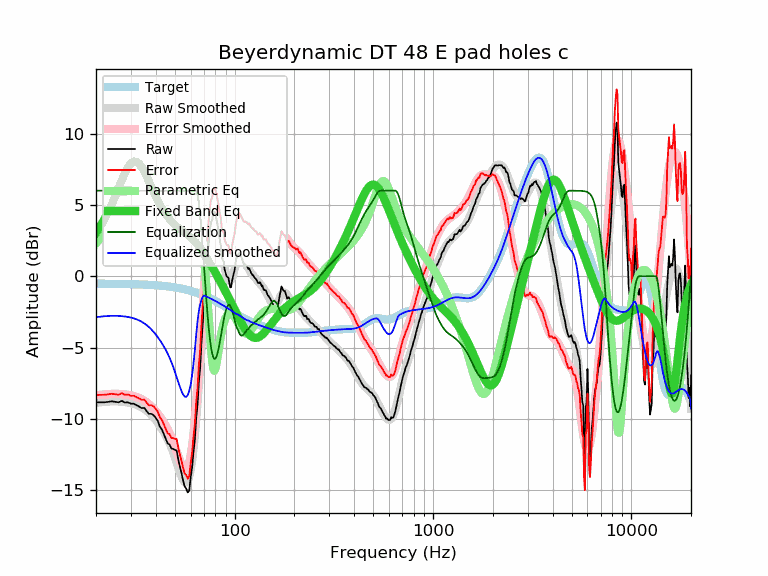

Data behind this chart, as committed beside it:
frequency, raw, error, smoothed, error_smoothed, equalization, parametric_eq, equalized_raw, equalized_smoothed, target
20, -8.83, -8.31, -8.87, -8.35, 6.00, 3.05, -2.83, -2.87, -0.52
21, -8.83, -8.31, -8.83, -8.31, 6.00, 3.49, -2.83, -2.83, -0.52
22, -8.83, -8.31, -8.80, -8.28, 6.00, 3.98, -2.83, -2.80, -0.52
23, -8.80, -8.28, -8.78, -8.26, 6.00, 4.50, -2.80, -2.78, -0.53
24, -8.76, -8.23, -8.77, -8.24, 6.00, 5.06, -2.76, -2.77, -0.53
25, -8.80, -8.27, -8.77, -8.24, 6.00, 5.63, -2.80, -2.77, -0.53
26, -8.83, -8.30, -8.78, -8.24, 6.00, 6.21, -2.83, -2.78, -0.53
27, -8.73, -8.19, -8.79, -8.26, 6.00, 6.76, -2.73, -2.79, -0.54
28, -8.85, -8.31, -8.82, -8.28, 6.00, 7.26, -2.85, -2.82, -0.54
29, -8.83, -8.28, -8.85, -8.31, 6.00, 7.65, -2.83, -2.85, -0.55
30, -8.93, -8.38, -8.90, -8.35, 6.00, 7.93, -2.93, -2.90, -0.55
31, -8.93, -8.37, -8.95, -8.39, 6.00, 8.05, -2.93, -2.95, -0.56
32, -9.03, -8.47, -9.02, -8.45, 6.00, 8.04, -3.03, -3.02, -0.56
33, -9.13, -8.56, -9.10, -8.53, 6.00, 7.89, -3.13, -3.10, -0.57
34, -9.24, -8.67, -9.19, -8.61, 6.00, 7.64, -3.24, -3.19, -0.58
35, -9.22, -8.64, -9.30, -8.71, 6.00, 7.33, -3.22, -3.30, -0.58
36, -9.45, -8.86, -9.42, -8.83, 6.00, 6.98, -3.45, -3.42, -0.59
37, -9.64, -9.04, -9.56, -8.96, 6.00, 6.62, -3.64, -3.56, -0.60
38, -9.64, -9.03, -9.72, -9.11, 6.00, 6.26, -3.64, -3.72, -0.61
39, -9.73, -9.11, -9.89, -9.27, 6.00, 5.91, -3.73, -3.89, -0.62
40, -9.92, -9.29, -10.08, -9.45, 6.00, 5.59, -3.92, -4.08, -0.63
41, -10.14, -9.50, -10.27, -9.63, 6.00, 5.29, -4.14, -4.27, -0.64
42, -10.55, -9.90, -10.48, -9.83, 6.00, 5.02, -4.55, -4.48, -0.65
43, -10.75, -10.08, -10.70, -10.03, 6.00, 4.77, -4.75, -4.70, -0.67
44, -11.07, -10.39, -10.93, -10.25, 6.00, 4.54, -5.07, -4.93, -0.68
45, -11.42, -10.73, -11.17, -10.48, 6.00, 4.34, -5.42, -5.17, -0.70
46, -11.72, -11.01, -11.44, -10.73, 6.00, 4.16, -5.72, -5.44, -0.71
47, -11.80, -11.07, -11.72, -10.99, 6.00, 4.00, -5.80, -5.72, -0.73
48, -12.07, -11.33, -12.03, -11.28, 6.00, 3.85, -6.07, -6.03, -0.74
49, -12.10, -11.34, -12.35, -11.59, 6.00, 3.72, -6.10, -6.35, -0.76
50, -12.17, -11.39, -12.70, -11.92, 6.00, 3.61, -6.17, -6.70, -0.78
51, -12.21, -11.41, -13.06, -12.26, 6.00, 3.50, -6.21, -7.06, -0.80
52, -12.86, -12.04, -13.42, -12.60, 6.00, 3.40, -6.86, -7.42, -0.82
53, -13.37, -12.53, -13.76, -12.92, 6.00, 3.31, -7.37, -7.76, -0.84
54, -13.82, -12.96, -14.06, -13.20, 6.00, 3.23, -7.82, -8.06, -0.87
55, -14.34, -13.45, -14.29, -13.40, 6.00, 3.14, -8.34, -8.29, -0.89
56, -14.73, -13.82, -14.43, -13.52, 6.00, 3.06, -8.73, -8.43, -0.91
57, -14.88, -13.94, -14.45, -13.51, 6.00, 2.98, -8.88, -8.45, -0.94
58, -15.15, -14.19, -14.33, -13.36, 6.00, 2.90, -9.15, -8.33, -0.96
59, -15.02, -14.03, -14.04, -13.05, 6.00, 2.81, -9.02, -8.04, -0.99
60, -14.12, -13.10, -13.58, -12.56, 6.00, 2.72, -8.12, -7.58, -1.02
61, -13.41, -12.36, -12.95, -11.90, 6.00, 2.63, -7.41, -6.95, -1.05
62, -12.32, -11.24, -12.15, -11.07, 6.00, 2.53, -6.32, -6.15, -1.08
63, -11.47, -10.36, -11.18, -10.07, 6.00, 2.43, -5.47, -5.18, -1.11
64, -9.93, -8.79, -10.08, -8.94, 6.00, 2.32, -3.93, -4.08, -1.14
65, -9.01, -7.84, -8.86, -7.69, 5.72, 2.21, -3.29, -3.14, -1.17
66, -7.40, -6.19, -7.56, -6.35, 5.13, 2.09, -2.27, -2.43, -1.21
67, -6.43, -5.19, -6.20, -4.96, 4.24, 1.97, -2.19, -1.96, -1.24
68, -4.72, -3.45, -4.82, -3.55, 3.17, 1.85, -1.55, -1.65, -1.27
69, -3.37, -2.06, -3.46, -2.15, 2.02, 1.72, -1.35, -1.44, -1.31
70, -2.09, -0.75, -2.14, -0.80, 0.80, 1.59, -1.29, -1.35, -1.35
71, -0.57, 0.81, -0.90, 0.48, -0.48, 1.46, -1.05, -1.38, -1.38
72, 0.29, 1.71, 0.24, 1.66, -1.66, 1.33, -1.37, -1.42, -1.42
73, 1.63, 3.09, 1.26, 2.71, -2.71, 1.19, -1.08, -1.46, -1.46
74, 2.38, 3.87, 2.13, 3.63, -3.63, 1.06, -1.25, -1.50, -1.50
75, 3.27, 4.80, 2.85, 4.38, -4.38, 0.92, -1.11, -1.53, -1.53
76, 3.80, 5.37, 3.40, 4.98, -4.98, 0.79, -1.18, -1.57, -1.57
77, 3.91, 5.52, 3.79, 5.41, -5.41, 0.65, -1.50, -1.61, -1.61
78, 4.45, 6.10, 4.02, 5.67, -5.67, 0.51, -1.22, -1.65, -1.65
79, 4.53, 6.22, 4.09, 5.79, -5.79, 0.38, -1.26, -1.69, -1.69
... 553 more rows
